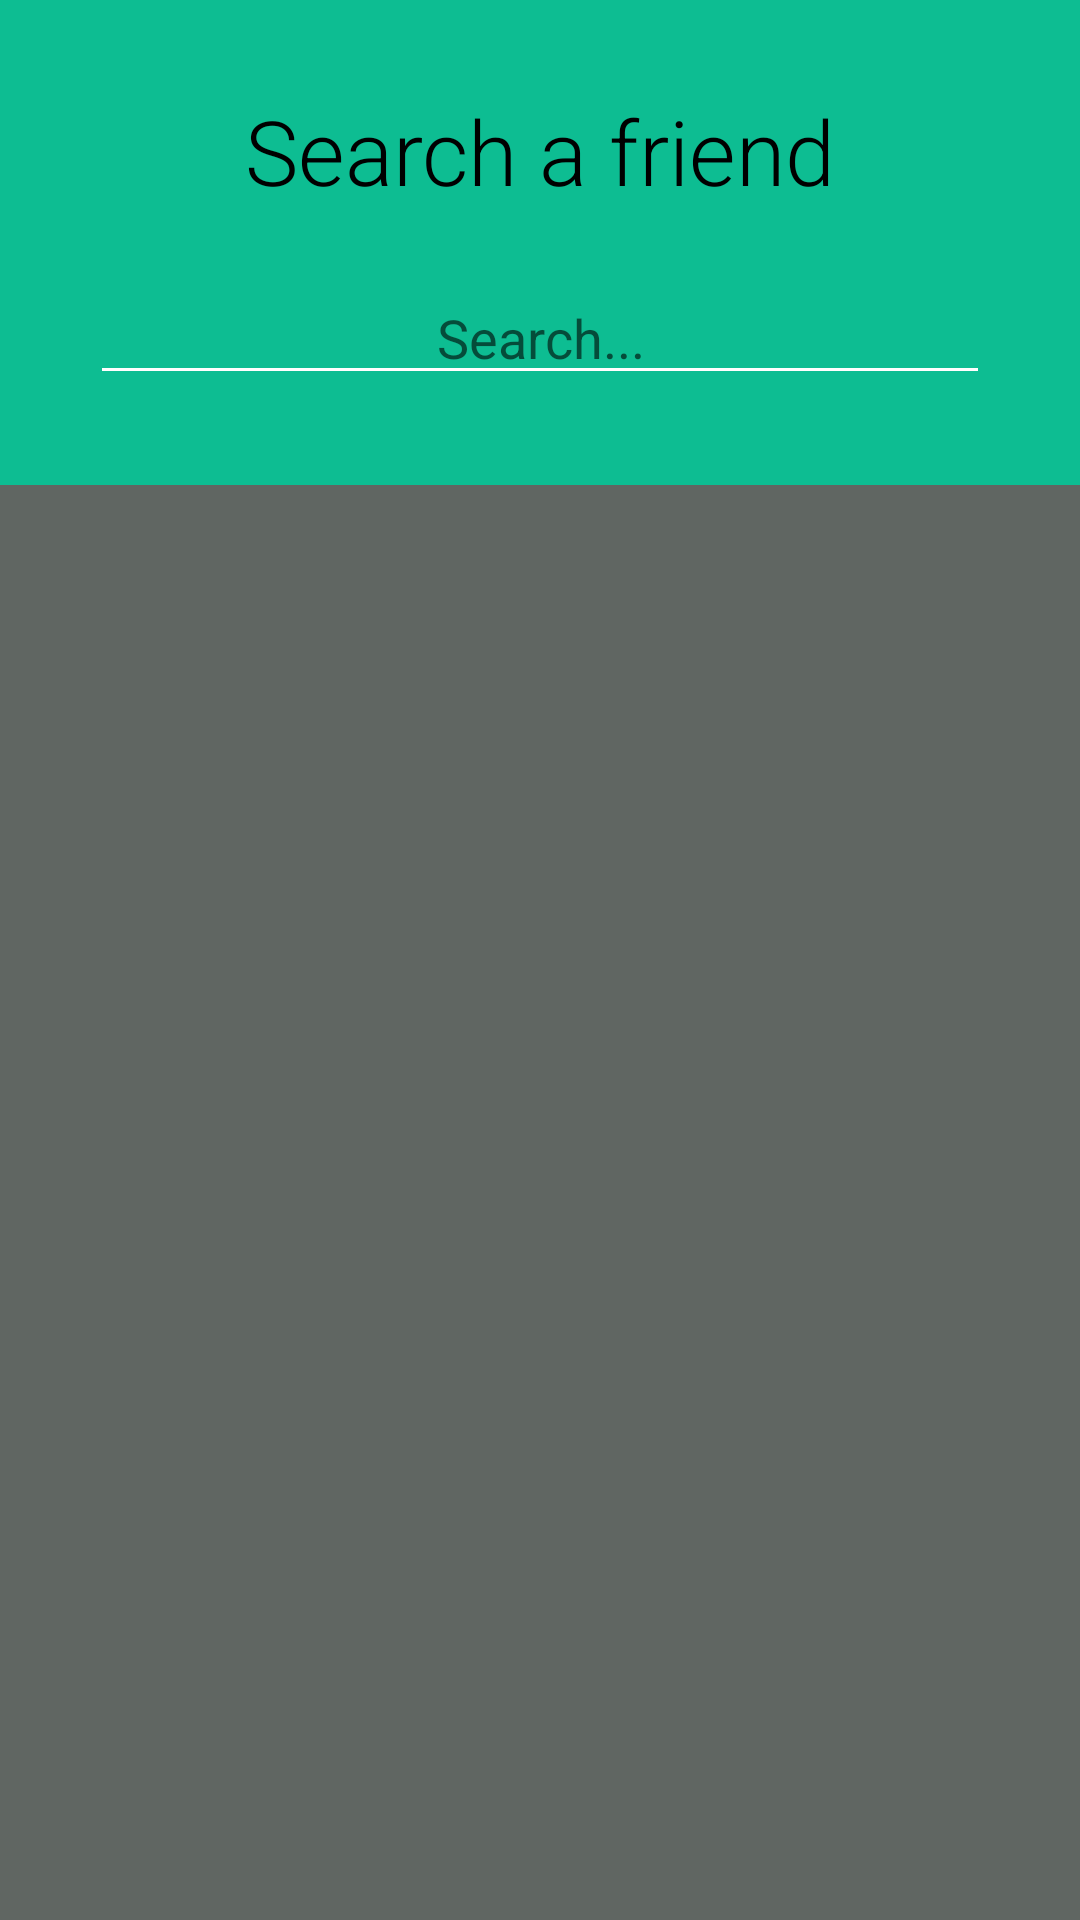

Layout XML and referenced resources for this Android screen:
<!-- AndroidManifest.xml: application theme AppTheme -->
<!-- res/layout/fragment_search.xml -->
<FrameLayout xmlns:android="http://schemas.android.com/apk/res/android"
xmlns:tools="http://schemas.android.com/tools"
android:layout_width="match_parent"
android:layout_height="match_parent"
xmlns:app="http://schemas.android.com/apk/res-auto"
tools:context="com.example.muhta.whereareyou.search">


    <LinearLayout
        android:layout_width="match_parent"
        android:layout_height="match_parent"
        android:orientation="vertical">

        <LinearLayout
            android:background="@color/colorTheme"
            android:id="@+id/linearLayout2"
            android:layout_width="match_parent"
            android:layout_height="wrap_content"
            android:layout_alignParentLeft="true"
            android:layout_alignParentStart="true"
            android:layout_alignParentTop="true"
            android:orientation="vertical"
            android:padding="30dp">
            <TextView
                android:layout_width="match_parent"
                android:layout_height="wrap_content"
                android:textAlignment="center"
                android:text="Search a friend"
                android:padding="0dp"
                android:layout_marginBottom="20dp"
                android:textColor="@android:color/background_dark"
                android:textSize="30dp" />


            <LinearLayout
                android:layout_width="match_parent"
                android:orientation="horizontal"
                 android:layout_height="match_parent">

                <ImageView
                    android:id="@+id/headerImageSearch"
                    android:layout_width="wrap_content"
                    android:layout_height="match_parent"
                    android:layout_weight="3"
                    app:srcCompat="@drawable/search" />

                <EditText
                    android:id="@+id/headerTextSearch"
                    android:layout_width="match_parent"
                    android:layout_weight="1"
                    android:textAlignment="center"
                    android:layout_height="wrap_content"
                    android:textAppearance="?android:attr/textAppearanceMedium"
                    android:hint="Search..."
                    android:textColor="@android:color/background_dark"
                      />
            </LinearLayout>




        </LinearLayout>

        <ListView
            android:background="@color/colorContrast"
            android:id="@+id/listViewSearch"
            android:layout_width="fill_parent"
            android:layout_height="match_parent"
            android:layout_alignParentBottom="true"
            android:layout_alignParentLeft="true"
            android:layout_alignParentStart="true"
            android:layout_below="@+id/linearLayout2"></ListView>

    </LinearLayout>

</FrameLayout>
<!-- resources referenced by this layout -->
<resources>
  <color name="colorContrast">#606662</color>
  <color name="colorTheme">#0dbd92</color>
  <style name="AppTheme" parent="Theme.AppCompat.Light.NoActionBar">
          
  
          <item name="colorPrimary">@color/colorPrimary</item>
          <item name="colorPrimaryDark">@color/colorPrimaryDark</item>
          <item name="colorAccent">@color/colorAccent</item>
          <item name="colorControlNormal">#ffffff</item>
          <item name="colorControlActivated">@color/accent</item>
          <item name="colorControlHighlight">@color/accent</item>
          <item name="android:textViewStyle">@style/RobotoTextViewStyle</item>
          <item name="android:autoCompleteTextViewStyle">@style/RobotoAutoCompleteTextViewStyle</item>
          <item name="android:editTextStyle">@style/RobotoEditTextStyle</item>
      </style>
  <color name="colorPrimary">#3F51B5</color>
  <color name="colorPrimaryDark">#303F9F</color>
  <color name="colorAccent">#FF4081</color>
  <color name="accent">#ffffff</color>
  <style name="RobotoTextViewStyle" parent="android:Widget.TextView">
          <item name="android:fontFamily">sans-serif-light</item>
      </style>
  <style name="RobotoAutoCompleteTextViewStyle" parent="android:Widget.AutoCompleteTextView">
          <item name="android:fontFamily">sans-serif-light</item>
      </style>
  <style name="RobotoEditTextStyle" parent="android:Widget.EditText">
          <item name="android:fontFamily">sans-serif-light</item>
      </style>
</resources>
